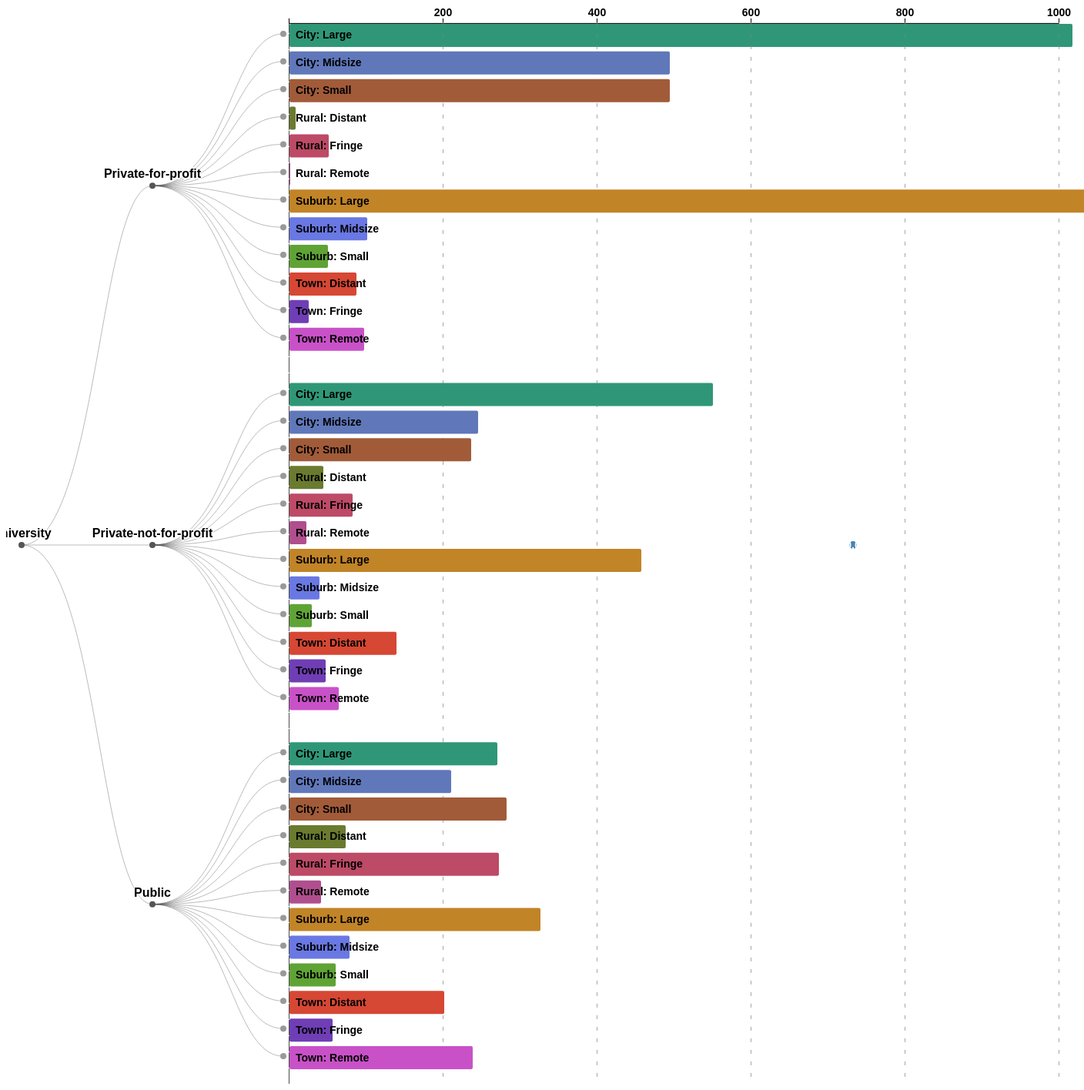
D3 v4 page, settled after 480 driven frames (8 s of simulated time); the page loaded 1 data file(s).



    // main svg
    var svg = d3.select("svg"),
            width = +svg.attr("width"),
            height = +svg.attr("height"),
            g = svg.append("g").attr("transform", "translate(20,0)");       // move right 20px.

    // x-scale and x-axis
    var experienceName = ["", "200", "400", "600", "800", "1000"];
    var formatSkillPoints = function (d) {
        return experienceName[d % 6];
    }
    var xScale =  d3.scaleLinear()
            .domain([0,5])
            .range([0, 1000]);

    var xAxis = d3.axisTop()
            .scale(xScale)
            .ticks(4)
            .tickFormat(formatSkillPoints);

    // Setting up a way to handle the data
    var tree = d3.cluster()                 // This D3 API method setup the Dendrogram datum position.
            .size([height, width - 1060])    // Total width - bar chart width = Dendrogram chart width
            .separation(function separate(a, b) {
                return a.parent == b.parent            // 2 levels tree grouping for category
                || a.parent.parent == b.parent
                || a.parent == b.parent.parent ? 0.4 : 0.8;
            });

    var stratify = d3.stratify()            // This D3 API method gives cvs file flat data array dimensions.
            .parentId(function(d) { return d.id.substring(0, d.id.lastIndexOf(".")); });

    d3.csv("data/urban3.csv", row, function(error, data) {
        if (error) throw error;

        var root = stratify(data);
        tree(root);

        // Draw every datum a line connecting to its parent.
        var link = g.selectAll(".link")
                .data(root.descendants().slice(1))
                .enter().append("path")
                .attr("class", "link")
                .attr("d", function(d) {
                    return "M" + d.y + "," + d.x
                            + "C" + (d.parent.y + 100) + "," + d.x
                            + " " + (d.parent.y + 100) + "," + d.parent.x
                            + " " + d.parent.y + "," + d.parent.x;
                });

        // Setup position for every datum; Applying different css classes to parents and leafs.
        var node = g.selectAll(".node")
                .data(root.descendants())
                .enter().append("g")
                .attr("class", function(d) { return "node" + (d.children ? " node--internal" : " node--leaf"); })
                .attr("transform", function(d) { return "translate(" + d.y + "," + d.x + ")"; });

        // Draw every datum a small circle.
        node.append("circle")
                .attr("r", 4);

        // Setup G for every leaf datum.
        var leafNodeG = g.selectAll(".node--leaf")
                .append("g")
                .attr("class", "node--leaf-g")
                .attr("transform", "translate(" + 8 + "," + -13 + ")");

        leafNodeG.append("rect")
                .attr("class","shadow")
                .style("fill", function (d) {return d.data.color;})
                .attr("width", 2)
                .attr("height", 30)
                .attr("rx", 2)
                .attr("ry", 2)
                .transition()
                    .duration(800)
                    .attr("width", function (d) {return xScale(d.data.value);});

        leafNodeG.append("text")
                .attr("dy", 19.5)
                .attr("x", 8)
                .style("text-anchor", "start")
                .text(function (d) {
                    return d.data.id.substring(d.data.id.lastIndexOf(".") + 1);
                });

        // Write down text for every parent datum
        var internalNode = g.selectAll(".node--internal");
        internalNode.append("text")
                .attr("y", -10)
                .style("text-anchor", "middle")
                .text(function (d) {
                    return d.data.id.substring(d.data.id.lastIndexOf(".") + 1);
                });

        // Attach axis on top of the first leaf datum.
        var firstEndNode = g.select(".node--leaf");
            firstEndNode.insert("g")
                    .attr("class","xAxis")
                    .attr("transform", "translate(" + 7 + "," + -14 + ")")
                    .call(xAxis);

            // tick mark for x-axis
            firstEndNode.insert("g")
                    .attr("class", "grid")
                    .attr("transform", "translate(7," + (height - 15) + ")")
                    .call(d3.axisBottom()
                            .scale(xScale)
                            .ticks(5)
                            .tickSize(-height, 0, 0)
                            .tickFormat("")
                    );

        // Emphasize the y-axis baseline.
        svg.selectAll(".grid").select("line")
                .style("stroke-dasharray","20,1")
                .style("stroke","black");

        // The moving ball
        var ballG = svg.insert("g")
                .attr("class","ballG")
                .attr("transform", "translate(" + 1100 + "," + height/2 + ")");
        ballG.insert("circle")
                .attr("class","shadow")
                .style("fill","steelblue")
                .attr("r", 5);
        ballG.insert("text")
                .style("text-anchor", "middle")
                .attr("dy",5)
                .text("0.0");

        // Animation functions for mouse on and off events.
        d3.selectAll(".node--leaf-g")
                .on("mouseover", handleMouseOver)
                .on("mouseout", handleMouseOut);

        function handleMouseOver(d) {
            var leafG = d3.select(this);

            leafG.select("rect")
                    .attr("stroke","#4D4D4D")
                    .attr("stroke-width","2");


            var ballGMovement = ballG.transition()
                    .duration(400)
                    .attr("transform", "translate(" + (d.y
                            + xScale(d.data.value) + 90) + ","
                            + (d.x + 1.5) + ")");

            ballGMovement.select("circle")
                    .style("fill", d.data.color)
                    .attr("r", 18);

            ballGMovement.select("text")
                    .delay(300)
                    .text(d.data.trueValue);
        }
        function handleMouseOut() {
            var leafG = d3.select(this);

            leafG.select("rect")
                    .attr("stroke-width","0");
        }

    });

    function row(d) {
        return {
            id: d.id,
            value: +d.value,
            trueValue: +d.trueValue,
            color: d.color
        };
    }


### data: data/urban3.csv
id, value, trueValue, color
University, , , 
University.Private-for-profit, , , 
University.Private-for-profit.City: Larg…, 5.085, 1017, #2f9777
University.Private-for-profit.City: Mids…, 2.47, 494, #6078ba
University.Private-for-profit.City: Smal…, 2.47, 494, #a15b39
University.Private-for-profit.Rural: Dis…, 0.04, 8, #6a7a2f
University.Private-for-profit.Rural: Fri…, 0.255, 51, #bd4a66
University.Private-for-profit.Rural: Rem…, 0.005, 1, #b04e8e
University.Private-for-profit.Suburb: La…, 6.225, 1245, #c18427
University.Private-for-profit.Suburb: Mi…, 0.505, 101, #6978e2
University.Private-for-profit.Suburb: Sm…, 0.25, 50, #5fa335
University.Private-for-profit.Town: Dist…, 0.435, 87, #d64734
University.Private-for-profit.Town: Frin…, 0.125, 25, #6f3eb5
University.Private-for-profit.Town: Remo…, 0.485, 97, #c951c8
University.Private-not-for-profit, , , 
University.Private-not-for-profit.City: …, 2.75, 550, #2f9777
University.Private-not-for-profit.City: …, 1.225, 245, #6078ba
University.Private-not-for-profit.City: …, 1.18, 236, #a15b39
University.Private-not-for-profit.Rural:…, 0.22, 44, #6a7a2f
University.Private-not-for-profit.Rural:…, 0.41, 82, #bd4a66
University.Private-not-for-profit.Rural:…, 0.11, 22, #b04e8e
University.Private-not-for-profit.Suburb…, 2.285, 457, #c18427
University.Private-not-for-profit.Suburb…, 0.195, 39, #6978e2
University.Private-not-for-profit.Suburb…, 0.145, 29, #5fa335
University.Private-not-for-profit.Town: …, 0.695, 139, #d64734
University.Private-not-for-profit.Town: …, 0.235, 47, #6f3eb5
University.Private-not-for-profit.Town: …, 0.32, 64, #c951c8
University.Public, , , 
University.Public.City: Large, 1.35, 270, #2f9777
University.Public.City: Midsize, 1.05, 210, #6078ba
University.Public.City: Small, 1.41, 282, #a15b39
University.Public.Rural: Distant, 0.365, 73, #6a7a2f
University.Public.Rural: Fringe, 1.36, 272, #bd4a66
University.Public.Rural: Remote, 0.205, 41, #b04e8e
University.Public.Suburb: Large, 1.63, 326, #c18427
University.Public.Suburb: Midsize, 0.39, 78, #6978e2
University.Public.Suburb: Small, 0.3, 60, #5fa335
University.Public.Town: Distant, 1.005, 201, #d64734
University.Public.Town: Fringe, 0.28, 56, #6f3eb5
University.Public.Town: Remote, 1.19, 238, #c951c8